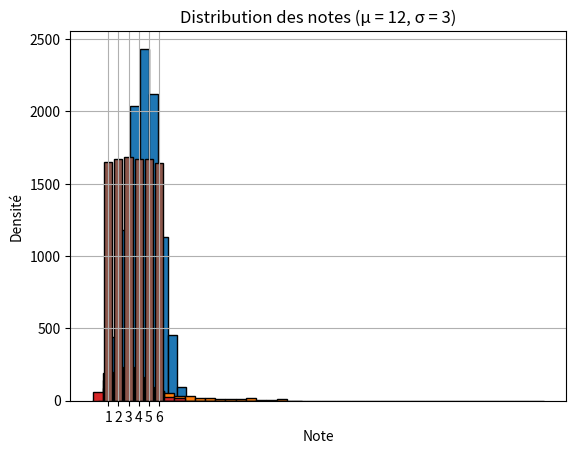

Source code (Python):
import numpy as np
import matplotlib.pyplot as plt

# Simulation de 1000 expériences suivant la même loi binomiale avec 10 lancers de pièce équitable (p=0.5)
data = np.random.binomial(n=10, p=0.5, size=10000)

plt.hist(data, bins=11, edgecolor='black', align='left')
plt.title("Distribution binomiale : 10 lancers, p=0.5")
plt.xlabel("Nombre de succès (pile)")
plt.ylabel("Fréquence")
plt.xticks(range(11))
plt.show()

# Simulation de 1000 expériences suivant une loi géométrique : nombre d'essais avant le 1er succès avec probabilité p = 0.2 (pièce truqué)
data = np.random.geometric(p=0.2, size=1000)

plt.hist(data, bins=range(1, 20), edgecolor='black', align='left')
plt.title("Loi géométrique (p = 0.2)")
plt.xlabel("Essai du 1er succès")
plt.ylabel("Fréquence (sur 1000 tirages)")
plt.grid(True)
plt.xticks(range(1, 20))
plt.show()

# Paramètres
p = 0.2                    # Probabilité de succès
n = 100                    # Taille d’un groupe (nombre de tirages géométriques par moyenne)
nb_moyennes = 1000         # Nombre de moyennes à simuler

# Simulation : 1000 moyennes de 100 tirages géométriques
data = np.random.geometric(p=p, size=(nb_moyennes, n)) # Taille de data: (1000 x 100)
moyennes = data.mean(axis=1)

# Visualisation
plt.hist(moyennes, bins=30, edgecolor='black', density=True)
plt.title("TCL : Moyenne de 100 variables géométriques (p = 0.2)")
plt.xlabel("Valeur moyenne sur 100 tirages")
plt.ylabel("Densité")
plt.grid(True)
plt.show()

# Paramètres : moyenne λ = 6 appels/heure
lam = 3
size = 1000  # On simule 1000 heures

# Simulation
appels_par_heure = np.random.poisson(lam=lam, size=size)

# Visualisation
plt.hist(appels_par_heure, bins=range(0, 10), edgecolor='black', align='left')
plt.title("Nombre d'appels reçus par heure (λ = 6)")
plt.xlabel("Nombre d'appels")
plt.ylabel("Fréquence (sur 1000 heures)")
plt.xticks(range(0, 10))
plt.grid(True)
plt.show()

# Paramètre lambda = 10 clients/heure → donc scale = 1 / 10 = 0.1 heures (~6 minutes)
# On génère 1000 temps d'attente entre clients
inter_arrival_times = np.random.exponential(scale=1/10, size=1000)  # en heures

# Convertir en minutes pour que ce soit plus lisible
inter_arrival_times_min = inter_arrival_times * 60

plt.hist(inter_arrival_times_min, bins=30, edgecolor='black', density=True)
plt.title("Temps avant l'arrivée du prochain client (λ = 10 appels/heure)")
plt.xlabel("Temps d'attente (minutes)")
plt.ylabel("Densité")
plt.grid(True)
plt.show()

# un dé équilibré à 6 faces
lancers = np.random.randint(1, 7, size=10000)

plt.hist(lancers, bins=np.arange(1, 8)-0.5, edgecolor='black', align='mid', rwidth=0.8)
plt.title("Simulation d'un dé équilibré (loi uniforme discrète)")
plt.xlabel("Face du dé")
plt.ylabel("Fréquence")
plt.xticks(range(1, 7))
plt.grid(True)
plt.show()

notes = np.random.normal(loc=12, scale=3, size=10000)

# On limite les notes entre 0 et 20
notes = np.clip(notes, 0, 20)

plt.hist(notes, bins=20, edgecolor='black', density=True)
plt.title("Distribution des notes (μ = 12, σ = 3)")
plt.xlabel("Note")
plt.ylabel("Densité")
plt.grid(True)
plt.show()